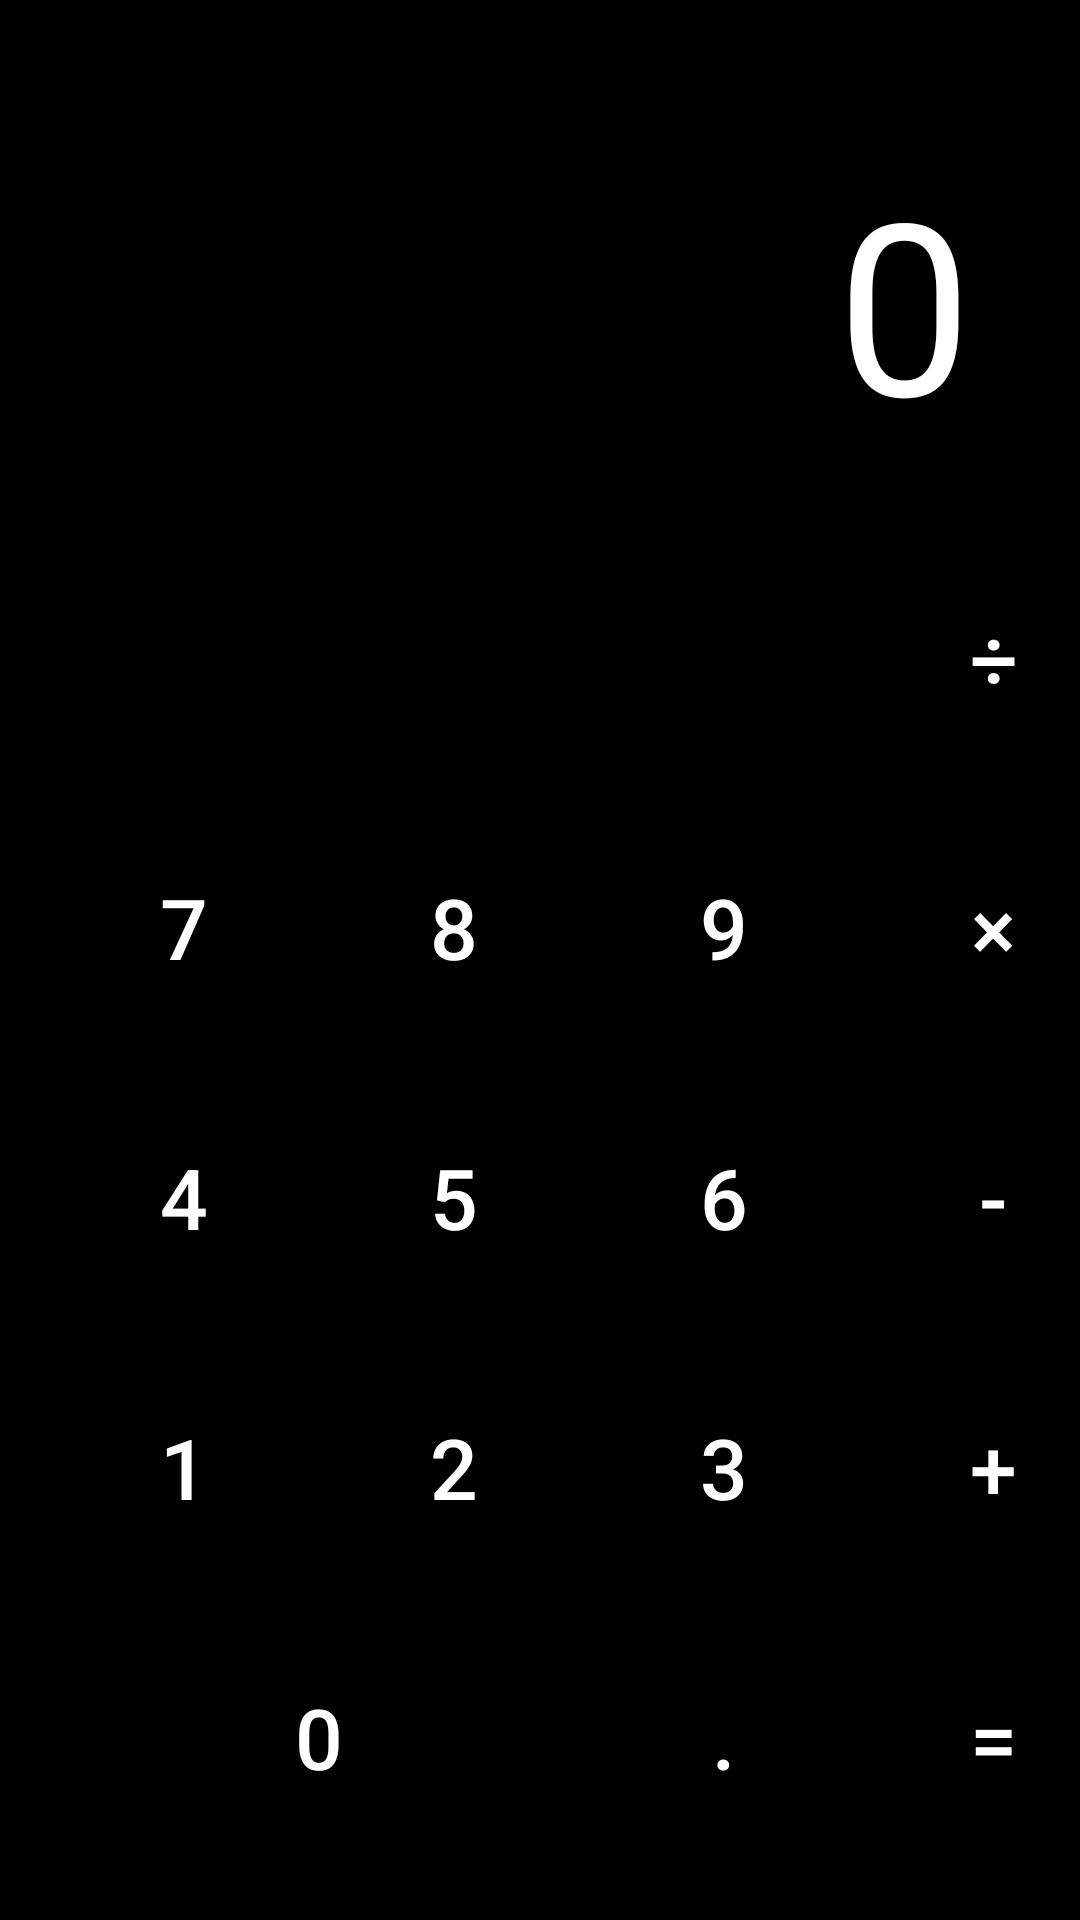

The Android layout XML behind this screen, and the referenced resources:
<!-- AndroidManifest.xml: application theme Theme.TopacAdemy_android -->
<!-- res/layout/activity_calc.xml -->
<?xml version="1.0" encoding="utf-8"?>
<LinearLayout
    xmlns:android="http://schemas.android.com/apk/res/android"
    xmlns:app="http://schemas.android.com"
    android:layout_width="match_parent"
    android:layout_height="match_parent"
    android:background="#000000"
    android:orientation="vertical"
    android:padding="16dp">

    <TextView
        android:id="@+id/tvResult"
        android:layout_width="match_parent"
        android:layout_height="0dp"
        android:layout_weight="1"
        android:gravity="bottom|end"
        android:padding="20dp"
        android:text="0"
        android:textColor="#FFFFFF"
        android:textSize="80sp" />

    <GridLayout
        android:layout_width="match_parent"
        android:layout_height="wrap_content"
        android:columnCount="4"
        android:rowCount="5">

        
        <Button style="@style/CalcBtn.Function" android:id="@+id/btnAC" android:text="AC" />
        <Button style="@style/CalcBtn.Function" android:id="@+id/btnPlusMinus" android:text="+/-" />
        <Button style="@style/CalcBtn.Function" android:id="@+id/btnPercent" android:text="%" />
        <Button style="@style/CalcBtn.Operator" android:id="@+id/btnDiv" android:text="÷" />

        
        <Button style="@style/CalcBtn.Number" android:id="@+id/btn7" android:text="7" />
        <Button style="@style/CalcBtn.Number" android:id="@+id/btn8" android:text="8" />
        <Button style="@style/CalcBtn.Number" android:id="@+id/btn9" android:text="9" />
        <Button style="@style/CalcBtn.Operator" android:id="@+id/btnMul" android:text="×" />

        
        <Button style="@style/CalcBtn.Number" android:id="@+id/btn4" android:text="4" />
        <Button style="@style/CalcBtn.Number" android:id="@+id/btn5" android:text="5" />
        <Button style="@style/CalcBtn.Number" android:id="@+id/btn6" android:text="6" />
        <Button style="@style/CalcBtn.Operator" android:id="@+id/btnMinus" android:text="-" />

        
        <Button style="@style/CalcBtn.Number" android:id="@+id/btn1" android:text="1" />
        <Button style="@style/CalcBtn.Number" android:id="@+id/btn2" android:text="2" />
        <Button style="@style/CalcBtn.Number" android:id="@+id/btn3" android:text="3" />
        <Button style="@style/CalcBtn.Operator" android:id="@+id/btnPlus" android:text="+" />

        
        
        <Button
            android:id="@+id/btn0"
            style="@style/CalcBtn.Number"
            android:layout_width="170dp"
            android:layout_columnSpan="2"
            android:text="0" />
        <Button style="@style/CalcBtn.Number" android:id="@+id/btnDot" android:text="." />
        <Button style="@style/CalcBtn.Operator" android:id="@+id/btnEqual" android:text="=" />

    </GridLayout>
</LinearLayout>
<!-- resources referenced by this layout -->
<resources>
  <style name="CalcBtn.Function">
          <item name="backgroundTint">#A5A5A5</item>
          <item name="android:textColor">#000000</item>
      </style>
  <style name="CalcBtn.Number">
          <item name="backgroundTint">#333333</item>
          <item name="android:textColor">#FFFFFF</item>
      </style>
  <style name="CalcBtn.Operator">
          <item name="backgroundTint">#FF9500</item>
          <item name="android:textColor">#FFFFFF</item>
      </style>
  <style name="Theme.TopacAdemy_android" parent="Base.Theme.TopacAdemy_android" />
  <style name="Base.Theme.TopacAdemy_android" parent="Theme.Material3.DayNight.NoActionBar">
          
          
      </style>
</resources>
